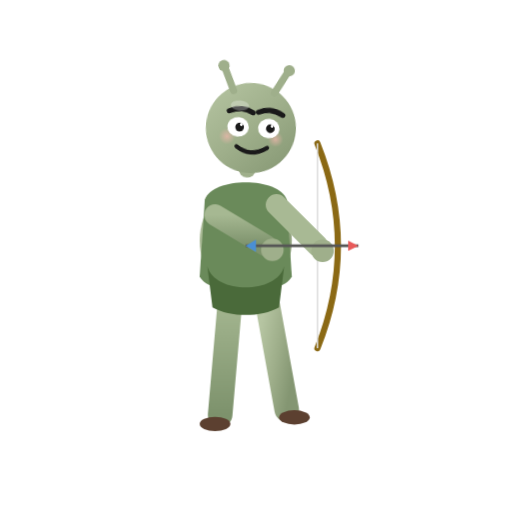
t = 0.00 s
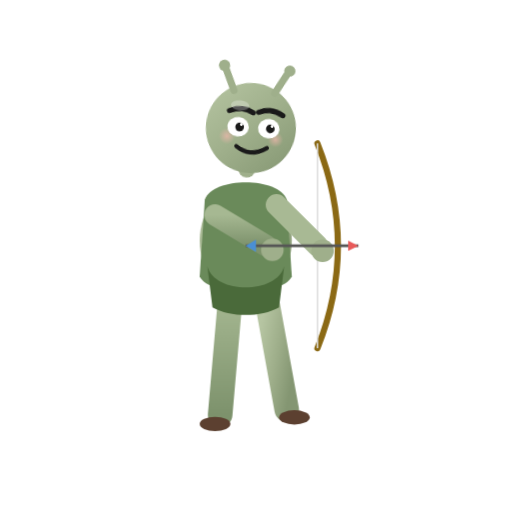
t = 0.23 s
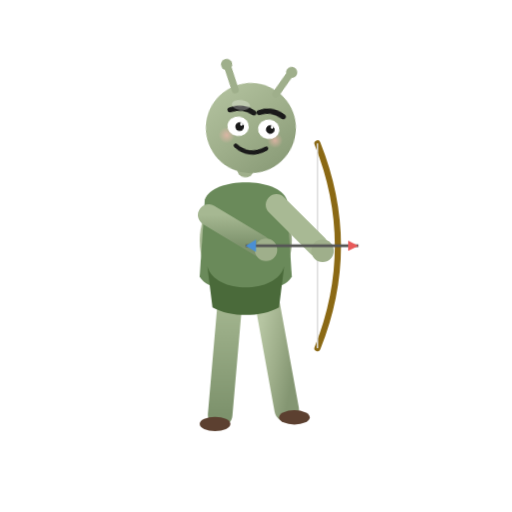
t = 0.53 s
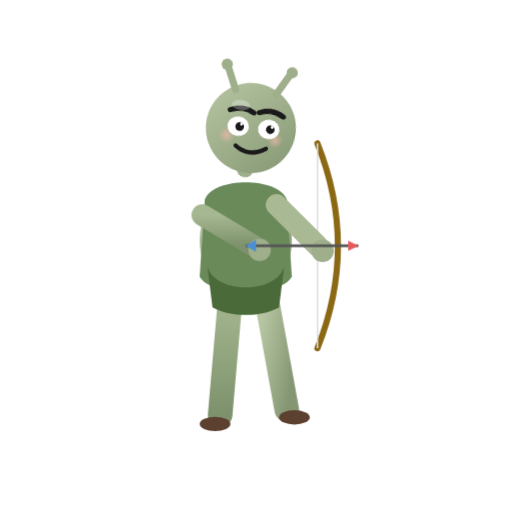
t = 0.75 s
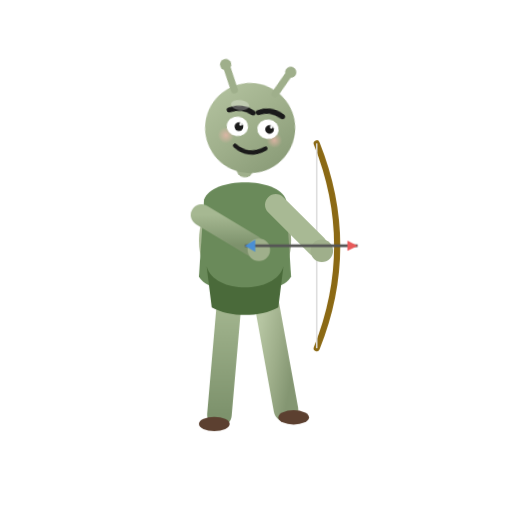
t = 1.01 s
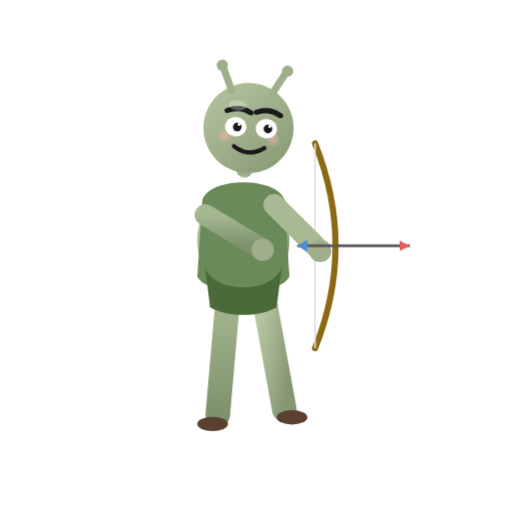
t = 1.26 s

The animated SVG that drew these frames (rendered in a browser with its animation timeline set to each time). Animation: 4 CSS @keyframes rules; one cycle of 1.50 s, repeats indefinitely.

<svg viewBox="0 0 1000 1000" xmlns="http://www.w3.org/2000/svg" role="img" aria-label="吉祥物射箭">
  <defs>
    <style>

      .player{animation:aim 1.5s ease-in-out infinite;transform-origin:480px 500px}
      .arm-draw{animation:draw 1.5s ease-in-out infinite;transform-origin:420px 420px}
      .arrow{animation:arrow 1.5s ease-in-out infinite}
      .head{animation:h 1.5s ease-in-out infinite;transform-origin:490px 250px}
      @keyframes aim{0%,60%{transform:translateX(0)}80%{transform:translateX(-5px)}100%{transform:translateX(0)}}
      @keyframes draw{0%,20%{transform:translateX(0)}50%,70%{transform:translateX(-25px)}100%{transform:translateX(0)}}
      @keyframes arrow{0%,70%{transform:translateX(0);opacity:1}95%{transform:translateX(180px);opacity:1}100%{opacity:0;transform:translateX(180px)}}
      @keyframes h{0%,100%{transform:rotate(5deg)}50%{transform:rotate(8deg)}}

    </style>

    <linearGradient id="skin" x1="0" y1="0" x2="1" y2="1">
      <stop offset="0%" stop-color="#b6c5a2"/>
      <stop offset="50%" stop-color="#9faf8b"/>
      <stop offset="100%" stop-color="#849672"/>
    </linearGradient>
    <linearGradient id="skin2" x1="0" y1="0" x2="0" y2="1">
      <stop offset="0%" stop-color="#a6b892"/>
      <stop offset="100%" stop-color="#7d926c"/>
    </linearGradient>
    <radialGradient id="blush" cx="50%" cy="50%" r="50%">
      <stop offset="0%" stop-color="#f2b7ad" stop-opacity="0.7"/>
      <stop offset="100%" stop-color="#f2b7ad" stop-opacity="0"/>
    </radialGradient>


  </defs>

  <g class="player">
    <line x1="450" y1="580" x2="430" y2="810" stroke="url(#skin2)" stroke-width="48" stroke-linecap="round"/>
    <line x1="520" y1="580" x2="560" y2="800" stroke="url(#skin)" stroke-width="48" stroke-linecap="round"/>
    <ellipse cx="420" cy="828" rx="30" ry="14" fill="#5c4030"/><ellipse cx="575" cy="815" rx="30" ry="14" fill="#5c4030"/>
    <ellipse cx="480" cy="470" rx="90" ry="110" fill="url(#skin)"/>
    <path d="M400 390 C415 345 545 345 560 390 L570 540 C550 580 410 580 390 540 Z" fill="#6a8a5a"/>
    <path d="M405 520 C420 575 540 575 555 520 L545 600 C510 620 450 620 415 600 Z" fill="#4a6a3a"/>
    <!-- bow -->
    <path d="M620 280 Q700 480 620 680" fill="none" stroke="#8b6914" stroke-width="12" stroke-linecap="round"/>
    <line x1="620" y1="280" x2="620" y2="680" stroke="#ddd" stroke-width="3"/>
    <g class="arm-draw">
      <line x1="420" y1="420" x2="520" y2="480" stroke="url(#skin2)" stroke-width="42" stroke-linecap="round"/>
      <circle cx="532" cy="488" r="22" fill="#9faf8b"/>
    </g>
    <line x1="540" y1="400" x2="620" y2="480" stroke="#a8b994" stroke-width="42" stroke-linecap="round"/>
    <circle cx="630" cy="490" r="22" fill="#9faf8b"/>
    <g class="arrow">
      <line x1="480" y1="480" x2="700" y2="480" stroke="#555" stroke-width="5"/>
      <path d="M700 480 L680 470 L680 490 Z" fill="#e85a5a"/>
      <path d="M480 480 L500 468 L500 492" fill="#4a8fd4"/>
    </g>
    
    <g class="head">
      <line x1="490" y1="330" x2="490" y2="300" stroke="#9faf8b" stroke-width="34.0" stroke-linecap="round"/>
      <circle cx="490" cy="250" r="88.0" fill="url(#skin)"/>
      <line x1="450" y1="180" x2="430" y2="138" stroke="#9faf8b" stroke-width="14.0" stroke-linecap="round"/>
      <line x1="530" y1="178" x2="552" y2="136" stroke="#9faf8b" stroke-width="14.0" stroke-linecap="round"/>
      <circle cx="427" cy="133" r="11.0" fill="#9faf8b"/>
      <circle cx="555" cy="132" r="11.0" fill="#9faf8b"/>
      <circle cx="445" cy="270" r="16.0" fill="url(#blush)"/>
      <circle cx="540" cy="268" r="15.0" fill="url(#blush)"/>
      <path d="M445 220 Q470 208 492 220" fill="none" stroke="#1a1a1a" stroke-width="10.0" stroke-linecap="round"/>
      <path d="M502 218 Q525 206 550 220" fill="none" stroke="#1a1a1a" stroke-width="10.0" stroke-linecap="round"/>
      <ellipse cx="465" cy="250" rx="21.0" ry="19.0" fill="#fff"/>
      <ellipse cx="525" cy="248" rx="21.0" ry="19.0" fill="#fff"/>
      <circle cx="468" cy="250" r="8.5" fill="#1a1a1a"/>
      <circle cx="528" cy="248" r="8.5" fill="#1a1a1a"/>
      <circle cx="471" cy="245" r="2.8" fill="#fff"/>
      <circle cx="531" cy="243" r="2.8" fill="#fff"/>
      <path d="M465 288 Q495 308 525 286" fill="none" stroke="#1a1a1a" stroke-width="8.0" stroke-linecap="round"/>
      <ellipse cx="465" cy="208" rx="18.0" ry="10.0" fill="#fff" opacity="0.28"/>
    </g>
  </g>

</svg>
